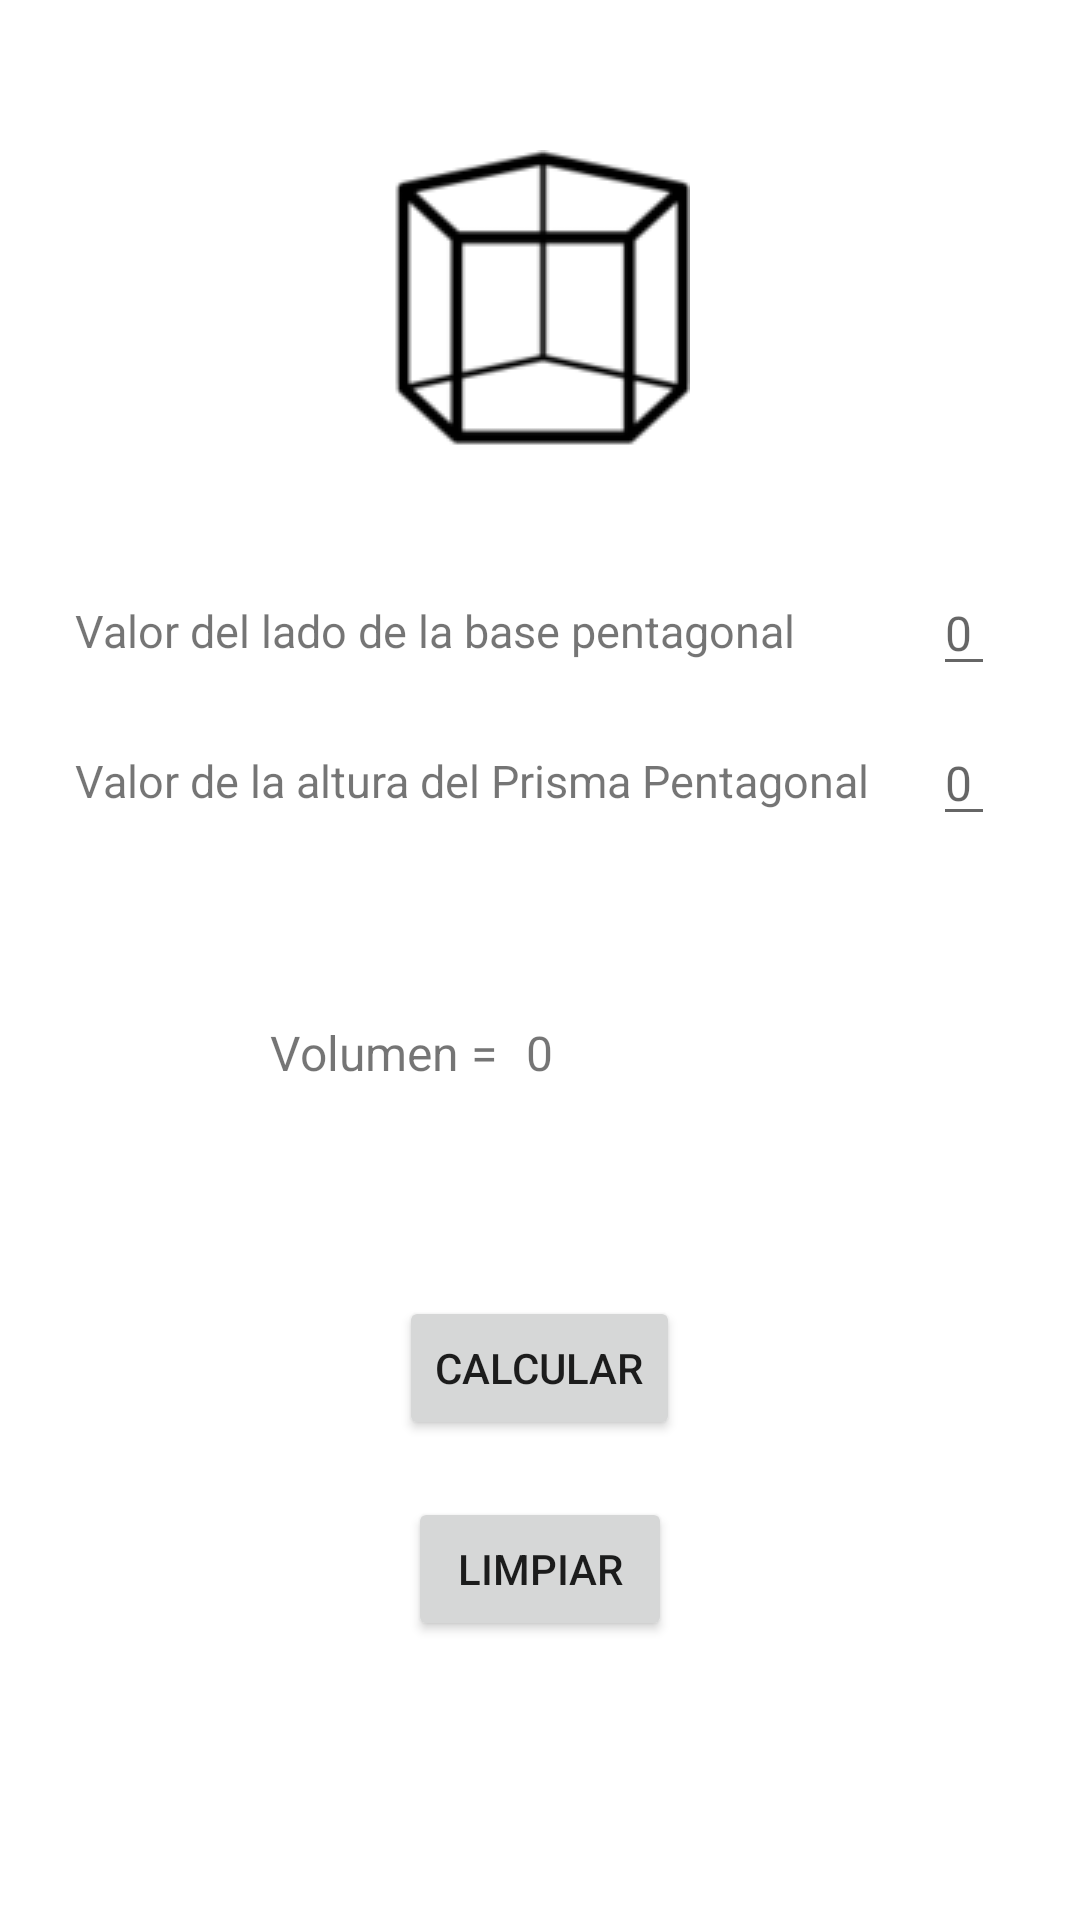

Produce the Android XML layout that renders to this screen, including the resource entries it uses.
<!-- AndroidManifest.xml: application theme Theme.AreasVolumenesYPYF -->
<!-- res/layout/activity_ppentagonal.xml -->
<?xml version="1.0" encoding="utf-8"?>
<RelativeLayout
    xmlns:android="http://schemas.android.com/apk/res/android"
    xmlns:tools="http://schemas.android.com/tools"
    xmlns:app="http://schemas.android.com/apk/res-auto"
    android:layout_width="match_parent"
    android:layout_height="match_parent"
    tools:context=".PPentagonalActivity" >

    <ImageView
        android:layout_width="wrap_content"
        android:layout_height="wrap_content"
        app:srcCompat="@drawable/prismapentagonal_r"
        android:layout_marginTop="50dp"
        android:layout_centerHorizontal="true">
    </ImageView>

    <TextView
        android:id="@+id/lblLado"
        android:layout_width="wrap_content"
        android:layout_height="32dp"
        android:layout_alignParentTop="true"
        android:layout_marginLeft="25dp"
        android:layout_marginTop="200dp"
        android:minHeight="48dp"
        android:textSize="15dp"
        android:text="Valor del lado de la base pentagonal" />

    <EditText
        android:id="@+id/tfLado"
        android:layout_width="wrap_content"
        android:layout_height="wrap_content"
        android:layout_alignParentLeft="true"
        android:layout_marginLeft="311dp"
        android:layout_marginTop="190dp"
        android:inputType="number"
        android:hint="0"
        android:textSize="16dp"
        tools:ignore="TouchTargetSizeCheck" />

    <TextView
        android:id="@+id/lblAltura"
        android:layout_width="wrap_content"
        android:layout_height="wrap_content"
        android:layout_alignParentTop="true"
        android:layout_marginLeft="25dp"
        android:layout_marginTop="250dp"
        android:minHeight="48dp"
        android:textSize="15dp"
        android:text="Valor de la altura del Prisma Pentagonal" />



    <EditText
        android:id="@+id/tfAltura"
        android:layout_width="wrap_content"
        android:layout_height="wrap_content"
        android:layout_alignParentLeft="true"
        android:layout_marginLeft="311dp"
        android:layout_marginTop="240dp"
        android:inputType="number"
        android:hint="0"
        android:textSize="16dp"
        tools:ignore="TouchTargetSizeCheck" />

    <TextView
        android:id="@+id/lblRVolumen"
        android:layout_width="wrap_content"
        android:layout_height="wrap_content"
        android:layout_alignParentTop="true"
        android:layout_marginLeft="90dp"
        android:layout_marginTop="340dp"
        android:minHeight="48dp"
        android:text="Volumen = "
        android:textSize="16dp" />

    <TextView
        android:id="@+id/lblVolumen"
        android:layout_width="wrap_content"
        android:layout_height="wrap_content"
        android:layout_alignParentTop="true"
        android:layout_centerHorizontal="true"
        android:layout_marginTop="340dp"
        android:minHeight="48dp"
        android:text="0"
        android:textSize="16dp" />

    <Button
        android:id="@+id/btnCalcular"
        android:layout_width="wrap_content"
        android:layout_height="wrap_content"
        android:layout_alignParentTop="true"
        android:layout_centerHorizontal="true"
        android:layout_marginTop="432dp"
        android:text="Calcular" />

    <Button
        android:id="@+id/btnLimpiar"
        android:layout_width="wrap_content"
        android:layout_height="wrap_content"
        android:layout_alignParentTop="true"
        android:layout_centerHorizontal="true"
        android:layout_marginTop="499dp"
        android:text="Limpiar" />
</RelativeLayout>
<!-- resources referenced by this layout -->
<resources>
  <!-- drawable prismapentagonal_r: png bitmap (drawable, 2703 bytes) -->
  <style name="Theme.AreasVolumenesYPYF" parent="Theme.MaterialComponents.DayNight.DarkActionBar">
          
          <item name="colorPrimary">#99F42B</item>
          <item name="colorPrimaryVariant">#99F42B</item>
          <item name="colorOnPrimary">@color/white</item>
          
          <item name="colorSecondary">#99F42B</item>
          <item name="colorSecondaryVariant">#99F42B</item>
          <item name="colorOnSecondary">@color/black</item>
          
          <item name="android:statusBarColor" tools:targetApi="l">?attr/colorPrimaryVariant</item>
          
      </style>
  <!-- not gathered from this repository: default colours our renderer supplied (Android Studio template values) -->
  <color name="black">#FF000000</color>
  <color name="white">#FFFFFFFF</color>
</resources>
